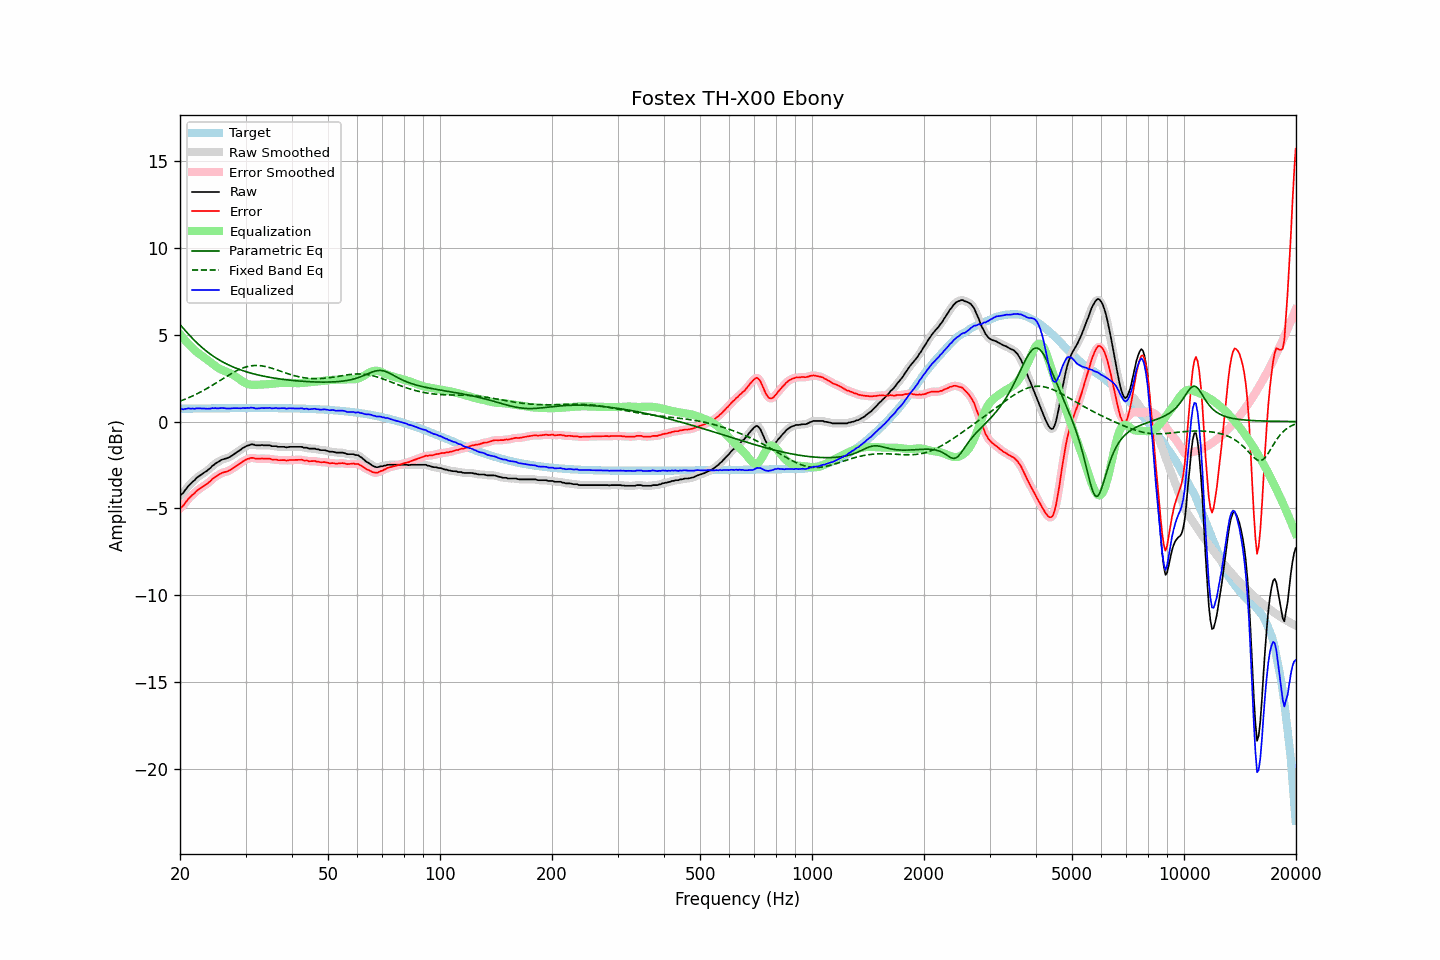

The file beside this chart, header and first rows:
frequency, raw, error, smoothed, error_smoothed, equalization, parametric_eq, fixed_band_eq, equalized_raw, equalized_smoothed, target
20.00, -4.26, -4.99, -4.27, -5.01, 5.03, 5.57, 1.17, 0.77, 0.76, 0.74
20.20, -4.19, -4.92, -4.18, -4.92, 4.91, 5.47, 1.21, 0.73, 0.74, 0.74
20.40, -4.10, -4.84, -4.08, -4.82, 4.80, 5.36, 1.24, 0.70, 0.72, 0.74
20.61, -3.97, -4.71, -3.98, -4.72, 4.69, 5.26, 1.28, 0.72, 0.72, 0.74
20.81, -3.85, -4.60, -3.85, -4.59, 4.59, 5.16, 1.32, 0.73, 0.73, 0.74
21.02, -3.73, -4.47, -3.74, -4.48, 4.48, 5.05, 1.36, 0.76, 0.75, 0.74
21.23, -3.64, -4.38, -3.64, -4.38, 4.39, 4.95, 1.40, 0.75, 0.75, 0.74
21.44, -3.55, -4.30, -3.55, -4.29, 4.29, 4.86, 1.44, 0.74, 0.75, 0.74
21.66, -3.45, -4.19, -3.46, -4.21, 4.20, 4.76, 1.48, 0.75, 0.74, 0.75
21.87, -3.38, -4.13, -3.37, -4.12, 4.11, 4.67, 1.52, 0.73, 0.74, 0.75
22.09, -3.28, -4.02, -3.28, -4.03, 4.03, 4.57, 1.57, 0.76, 0.75, 0.75
22.31, -3.20, -3.94, -3.20, -3.95, 3.96, 4.48, 1.61, 0.76, 0.76, 0.75
22.54, -3.13, -3.88, -3.13, -3.88, 3.89, 4.40, 1.66, 0.76, 0.76, 0.75
22.76, -3.07, -3.82, -3.06, -3.81, 3.82, 4.31, 1.71, 0.75, 0.76, 0.75
22.99, -3.01, -3.76, -3.00, -3.75, 3.75, 4.23, 1.76, 0.75, 0.75, 0.75
23.22, -2.94, -3.69, -2.94, -3.69, 3.69, 4.16, 1.81, 0.75, 0.75, 0.75
23.45, -2.88, -3.63, -2.88, -3.63, 3.62, 4.08, 1.86, 0.74, 0.74, 0.75
23.69, -2.82, -3.57, -2.81, -3.57, 3.55, 4.01, 1.91, 0.73, 0.74, 0.75
23.92, -2.74, -3.49, -2.74, -3.49, 3.48, 3.94, 1.97, 0.74, 0.74, 0.76
24.16, -2.67, -3.42, -2.66, -3.41, 3.41, 3.87, 2.02, 0.74, 0.75, 0.76
24.40, -2.56, -3.31, -2.57, -3.33, 3.33, 3.80, 2.08, 0.78, 0.76, 0.76
24.65, -2.50, -3.26, -2.49, -3.25, 3.26, 3.74, 2.14, 0.76, 0.77, 0.76
24.89, -2.42, -3.17, -2.42, -3.18, 3.19, 3.68, 2.19, 0.77, 0.77, 0.76
25.14, -2.37, -3.13, -2.36, -3.12, 3.12, 3.62, 2.25, 0.76, 0.76, 0.76
25.39, -2.31, -3.07, -2.30, -3.06, 3.07, 3.56, 2.31, 0.76, 0.77, 0.76
25.65, -2.25, -3.01, -2.25, -3.01, 3.02, 3.51, 2.37, 0.77, 0.77, 0.76
25.91, -2.20, -2.96, -2.20, -2.96, 2.98, 3.45, 2.43, 0.78, 0.78, 0.76
26.16, -2.17, -2.93, -2.17, -2.93, 2.94, 3.40, 2.48, 0.77, 0.77, 0.76
26.43, -2.14, -2.90, -2.14, -2.90, 2.90, 3.35, 2.54, 0.77, 0.77, 0.76
26.69, -2.12, -2.88, -2.11, -2.88, 2.87, 3.31, 2.60, 0.75, 0.75, 0.77
26.96, -2.08, -2.84, -2.08, -2.84, 2.83, 3.26, 2.65, 0.75, 0.75, 0.77
27.23, -2.04, -2.80, -2.03, -2.80, 2.78, 3.22, 2.71, 0.75, 0.75, 0.77
27.50, -1.98, -2.74, -1.98, -2.75, 2.74, 3.18, 2.76, 0.76, 0.76, 0.77
27.77, -1.92, -2.68, -1.92, -2.68, 2.68, 3.14, 2.82, 0.77, 0.77, 0.77
28.05, -1.86, -2.62, -1.85, -2.62, 2.63, 3.10, 2.87, 0.77, 0.77, 0.77
28.33, -1.79, -2.55, -1.79, -2.56, 2.56, 3.06, 2.91, 0.78, 0.77, 0.77
28.62, -1.73, -2.50, -1.73, -2.50, 2.50, 3.03, 2.96, 0.77, 0.77, 0.77
28.90, -1.67, -2.44, -1.66, -2.43, 2.43, 2.99, 3.00, 0.76, 0.77, 0.77
29.19, -1.61, -2.38, -1.60, -2.37, 2.37, 2.96, 3.04, 0.76, 0.77, 0.77
29.48, -1.53, -2.30, -1.54, -2.31, 2.30, 2.93, 3.08, 0.78, 0.77, 0.77
29.78, -1.48, -2.25, -1.47, -2.24, 2.25, 2.90, 3.11, 0.77, 0.78, 0.77
30.08, -1.43, -2.20, -1.43, -2.20, 2.20, 2.87, 3.14, 0.77, 0.77, 0.77
30.38, -1.38, -2.15, -1.39, -2.16, 2.16, 2.84, 3.16, 0.79, 0.78, 0.77
30.68, -1.37, -2.14, -1.35, -2.12, 2.14, 2.81, 3.18, 0.77, 0.79, 0.77
30.99, -1.32, -2.09, -1.33, -2.10, 2.12, 2.79, 3.20, 0.80, 0.79, 0.77
31.30, -1.32, -2.09, -1.32, -2.10, 2.11, 2.76, 3.21, 0.79, 0.79, 0.77
31.61, -1.33, -2.10, -1.33, -2.10, 2.11, 2.74, 3.22, 0.78, 0.78, 0.77
31.93, -1.37, -2.14, -1.35, -2.12, 2.11, 2.71, 3.22, 0.75, 0.76, 0.77
32.24, -1.37, -2.14, -1.37, -2.14, 2.12, 2.69, 3.22, 0.75, 0.75, 0.77
32.57, -1.37, -2.14, -1.37, -2.14, 2.12, 2.67, 3.22, 0.76, 0.76, 0.77
32.89, -1.37, -2.14, -1.36, -2.13, 2.13, 2.65, 3.21, 0.76, 0.77, 0.77
33.22, -1.35, -2.12, -1.36, -2.13, 2.13, 2.63, 3.20, 0.79, 0.77, 0.77
33.55, -1.37, -2.14, -1.36, -2.13, 2.14, 2.61, 3.18, 0.77, 0.78, 0.77
33.89, -1.37, -2.14, -1.36, -2.14, 2.14, 2.59, 3.17, 0.77, 0.78, 0.77
34.23, -1.37, -2.14, -1.36, -2.14, 2.14, 2.57, 3.14, 0.78, 0.78, 0.77
34.57, -1.37, -2.14, -1.37, -2.14, 2.15, 2.55, 3.12, 0.78, 0.78, 0.77
34.92, -1.37, -2.14, -1.38, -2.15, 2.16, 2.54, 3.10, 0.79, 0.77, 0.77
35.27, -1.42, -2.19, -1.40, -2.17, 2.17, 2.52, 3.07, 0.75, 0.77, 0.77
35.62, -1.42, -2.19, -1.41, -2.18, 2.18, 2.51, 3.04, 0.76, 0.77, 0.77
35.97, -1.42, -2.19, -1.42, -2.19, 2.19, 2.49, 3.01, 0.77, 0.77, 0.77
... 635 more rows
